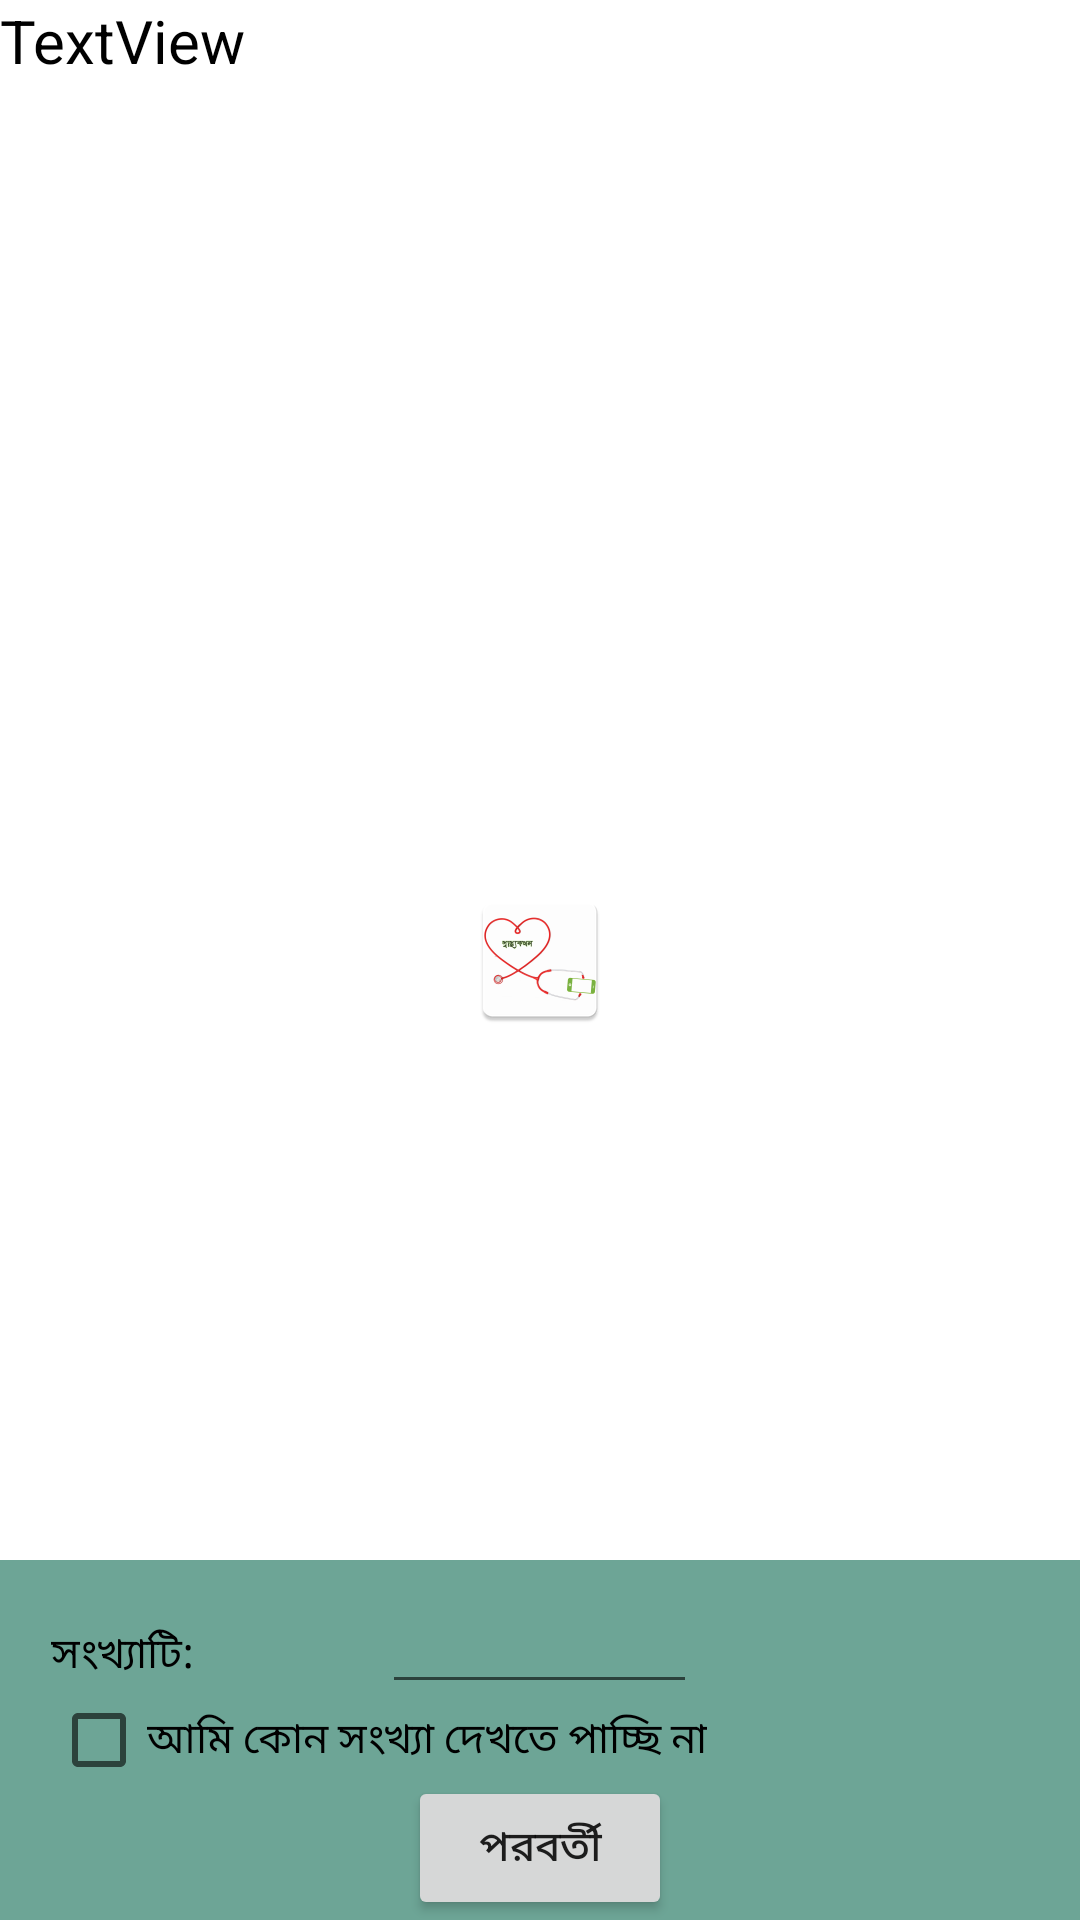

The Android layout XML behind this screen, and the referenced resources:
<!-- AndroidManifest.xml: application theme PrimaryTheme -->
<!-- res/layout/activity_cb__test.xml -->
<FrameLayout xmlns:android="http://schemas.android.com/apk/res/android"
    xmlns:app="http://schemas.android.com/apk/res-auto"
    xmlns:tools="http://schemas.android.com/tools"
    android:layout_width="match_parent"
    android:layout_height="match_parent"
    android:background="#ffffff"
    tools:context="com.rongchut.shuvo.shasthokothon.Starting.Tests.CB_Test.CB_TestActivity">

    
    <RelativeLayout
        android:layout_width="match_parent"
        android:layout_height="match_parent"
        android:layout_gravity="center"
        android:gravity="center"
        android:id="@+id/fullscreen_content">

        <ImageView
            android:layout_width="wrap_content"
            android:layout_height="wrap_content"
            app:srcCompat="@mipmap/ic_launcher"
            android:layout_gravity="center"
            android:id="@+id/image"
            />

    </RelativeLayout>

    <FrameLayout
        android:layout_width="match_parent"
        android:layout_height="match_parent"
        android:fitsSystemWindows="true">

        <RelativeLayout
            android:id="@+id/fullscreen_content_controls"
            style="?metaButtonBarStyle"
            android:layout_width="match_parent"
            android:layout_height="120dp"
            android:layout_gravity="bottom|center_horizontal"
            android:background="#6DA596"
            android:orientation="horizontal"
            tools:ignore="UselessParent">


            <Button
                android:layout_width="wrap_content"
                android:layout_height="wrap_content"
                android:id="@+id/button2"
                android:text="পরবর্তী"
                android:layout_alignParentBottom="true"
                android:layout_centerHorizontal="true" />

            <CheckBox
                android:layout_width="wrap_content"
                android:layout_height="wrap_content"
                android:id="@+id/checkBox3"
                android:text="আমি কোন সংখ্যা দেখতে পাচ্ছি না"
                android:layout_centerVertical="true"
                android:layout_alignStart="@+id/textView3"
                android:layout_alignLeft="@+id/textView3" />

            <TextView
                android:text="সংখ্যাটি:"
                android:layout_width="wrap_content"
                android:layout_height="wrap_content"
                android:id="@+id/textView3"
                android:textColor="#000000"
                android:layout_marginStart="17dp"
                android:layout_marginTop="21dp"
                android:layout_alignParentTop="true"
                android:layout_alignParentStart="true"
                android:layout_marginLeft="17dp"
                android:layout_alignParentLeft="true" />

            <EditText
                android:layout_width="wrap_content"
                android:layout_height="wrap_content"
                android:inputType="numberDecimal"
                android:id="@+id/editText2"
                android:maxLength="2"
                android:ems="5"
                android:layout_alignBaseline="@+id/textView3"
                android:layout_alignBottom="@+id/textView3"
                android:layout_centerHorizontal="true" />
        </RelativeLayout>

        <TextView
            android:text="TextView"
            android:layout_width="wrap_content"
            android:layout_height="wrap_content"
            android:id="@+id/textView"
            android:textColor="#000000"
            android:textSize="20dp"/>
    </FrameLayout>
</FrameLayout>
<!-- resources referenced by this layout -->
<resources>
  <!-- mipmap ic_launcher: png bitmap (mipmap-hdpi, 2629 bytes) -->
  <style name="PrimaryTheme" parent="Theme.AppCompat.Light">
  
          <item name="colorPrimary">@android:color/holo_blue_light</item>
          <item name="colorPrimaryDark">@android:color/holo_green_light</item>
          <item name="colorAccent">@color/colorAccent</item>
          <item name="logo">@drawable/logo</item>
          <item name="displayOptions">useLogo|showHome</item>
  
  
      </style>
  <color name="colorAccent">#38b6cc</color>
</resources>
